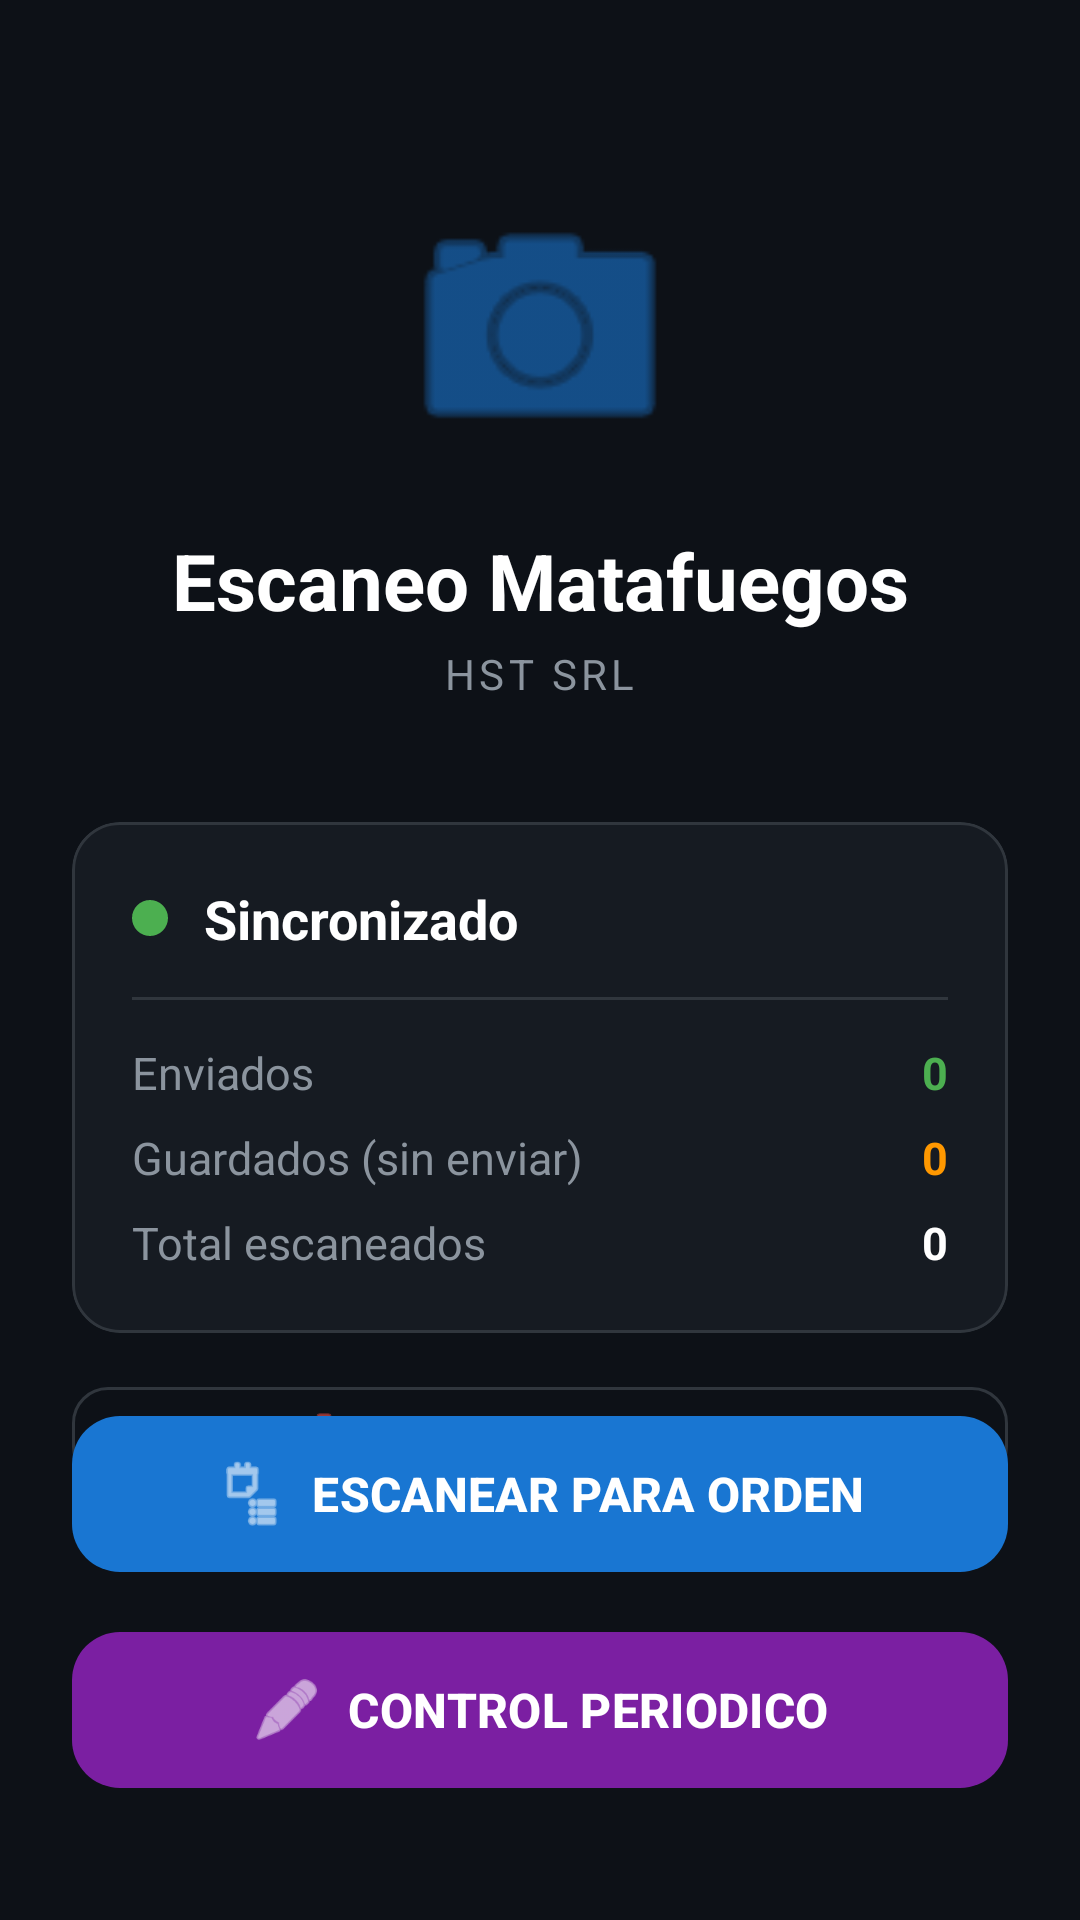

Write the Android layout XML for this screen, with the resource values it uses.
<!-- AndroidManifest.xml: application theme Theme.AppEscaneoMatafuegos -->
<!-- res/layout/activity_home.xml -->
<?xml version="1.0" encoding="utf-8"?>
<androidx.constraintlayout.widget.ConstraintLayout
    xmlns:android="http://schemas.android.com/apk/res/android"
    xmlns:app="http://schemas.android.com/apk/res-auto"
    xmlns:tools="http://schemas.android.com/tools"
    android:layout_width="match_parent"
    android:layout_height="match_parent"
    android:background="#0D1117"
    tools:context=".HomeActivity">

    
    <ImageView
        android:id="@+id/iconExtintor"
        android:layout_width="100dp"
        android:layout_height="100dp"
        android:layout_marginTop="60dp"
        android:src="@android:drawable/ic_menu_camera"
        android:contentDescription="Ícono extintor"
        app:tint="#FF1976D2"
        app:layout_constraintTop_toTopOf="parent"
        app:layout_constraintStart_toStartOf="parent"
        app:layout_constraintEnd_toEndOf="parent" />

    
    <TextView
        android:id="@+id/textTitulo"
        android:layout_width="wrap_content"
        android:layout_height="wrap_content"
        android:layout_marginTop="16dp"
        android:text="Escaneo Matafuegos"
        android:textColor="#FFFFFF"
        android:textSize="26sp"
        android:textStyle="bold"
        app:layout_constraintTop_toBottomOf="@id/iconExtintor"
        app:layout_constraintStart_toStartOf="parent"
        app:layout_constraintEnd_toEndOf="parent" />

    
    <TextView
        android:id="@+id/textSubtitulo"
        android:layout_width="wrap_content"
        android:layout_height="wrap_content"
        android:layout_marginTop="4dp"
        android:text="HST SRL"
        android:textColor="#8B949E"
        android:textSize="14sp"
        android:letterSpacing="0.1"
        app:layout_constraintTop_toBottomOf="@id/textTitulo"
        app:layout_constraintStart_toStartOf="parent"
        app:layout_constraintEnd_toEndOf="parent" />

    
    <com.google.android.material.card.MaterialCardView
        android:id="@+id/cardEstado"
        android:layout_width="0dp"
        android:layout_height="wrap_content"
        android:layout_marginHorizontal="24dp"
        android:layout_marginTop="40dp"
        app:cardBackgroundColor="#161B22"
        app:cardCornerRadius="16dp"
        app:cardElevation="0dp"
        app:strokeColor="#30363D"
        app:strokeWidth="1dp"
        app:layout_constraintTop_toBottomOf="@id/textSubtitulo"
        app:layout_constraintStart_toStartOf="parent"
        app:layout_constraintEnd_toEndOf="parent">

        <LinearLayout
            android:layout_width="match_parent"
            android:layout_height="wrap_content"
            android:orientation="vertical"
            android:padding="20dp">

            
            <LinearLayout
                android:layout_width="match_parent"
                android:layout_height="wrap_content"
                android:orientation="horizontal"
                android:gravity="center_vertical">

                <View
                    android:id="@+id/indicadorEstado"
                    android:layout_width="12dp"
                    android:layout_height="12dp"
                    android:background="@drawable/circle_indicator" />

                <TextView
                    android:id="@+id/textEstado"
                    android:layout_width="0dp"
                    android:layout_height="wrap_content"
                    android:layout_weight="1"
                    android:layout_marginStart="12dp"
                    android:text="Sincronizado"
                    android:textColor="#FFFFFF"
                    android:textSize="18sp"
                    android:textStyle="bold" />

            </LinearLayout>

            
            <View
                android:layout_width="match_parent"
                android:layout_height="1dp"
                android:layout_marginVertical="14dp"
                android:background="#30363D" />

            
            <LinearLayout
                android:layout_width="match_parent"
                android:layout_height="wrap_content"
                android:orientation="horizontal"
                android:layout_marginBottom="8dp">

                <TextView
                    android:layout_width="0dp"
                    android:layout_height="wrap_content"
                    android:layout_weight="1"
                    android:text="Enviados"
                    android:textColor="#8B949E"
                    android:textSize="15sp" />

                <TextView
                    android:id="@+id/textEnviados"
                    android:layout_width="wrap_content"
                    android:layout_height="wrap_content"
                    android:text="0"
                    android:textColor="@color/success"
                    android:textSize="15sp"
                    android:textStyle="bold" />

            </LinearLayout>

            
            <LinearLayout
                android:layout_width="match_parent"
                android:layout_height="wrap_content"
                android:orientation="horizontal"
                android:layout_marginBottom="8dp">

                <TextView
                    android:layout_width="0dp"
                    android:layout_height="wrap_content"
                    android:layout_weight="1"
                    android:text="Guardados (sin enviar)"
                    android:textColor="#8B949E"
                    android:textSize="15sp" />

                <TextView
                    android:id="@+id/textGuardados"
                    android:layout_width="wrap_content"
                    android:layout_height="wrap_content"
                    android:text="0"
                    android:textColor="@color/warning"
                    android:textSize="15sp"
                    android:textStyle="bold" />

            </LinearLayout>

            
            <LinearLayout
                android:layout_width="match_parent"
                android:layout_height="wrap_content"
                android:orientation="horizontal">

                <TextView
                    android:layout_width="0dp"
                    android:layout_height="wrap_content"
                    android:layout_weight="1"
                    android:text="Total escaneados"
                    android:textColor="#8B949E"
                    android:textSize="15sp" />

                <TextView
                    android:id="@+id/textTotal"
                    android:layout_width="wrap_content"
                    android:layout_height="wrap_content"
                    android:text="0"
                    android:textColor="#FFFFFF"
                    android:textSize="15sp"
                    android:textStyle="bold" />

            </LinearLayout>

        </LinearLayout>

    </com.google.android.material.card.MaterialCardView>

    
    <com.google.android.material.button.MaterialButton
        android:id="@+id/btnSincronizar"
        android:layout_width="0dp"
        android:layout_height="52dp"
        android:layout_marginHorizontal="24dp"
        android:layout_marginTop="16dp"
        android:text="SINCRONIZAR PENDIENTES"
        android:textSize="14sp"
        android:textStyle="bold"
        android:visibility="gone"
        app:backgroundTint="@color/warning"
        app:cornerRadius="12dp"
        app:icon="@android:drawable/stat_notify_sync"
        app:iconGravity="textStart"
        app:layout_constraintTop_toBottomOf="@id/cardEstado"
        app:layout_constraintStart_toStartOf="parent"
        app:layout_constraintEnd_toEndOf="parent"
        tools:visibility="visible" />

    
    <ProgressBar
        android:id="@+id/progressSync"
        style="@android:style/Widget.ProgressBar.Horizontal"
        android:layout_width="0dp"
        android:layout_height="4dp"
        android:layout_marginHorizontal="24dp"
        android:indeterminate="true"
        android:visibility="gone"
        android:indeterminateTint="@color/warning"
        app:layout_constraintTop_toBottomOf="@id/btnSincronizar"
        app:layout_constraintStart_toStartOf="parent"
        app:layout_constraintEnd_toEndOf="parent" />

    
    <com.google.android.material.button.MaterialButton
        android:id="@+id/btnLimpiar"
        style="@style/Widget.MaterialComponents.Button.OutlinedButton"
        android:layout_width="0dp"
        android:layout_height="44dp"
        android:layout_marginHorizontal="24dp"
        android:layout_marginTop="12dp"
        android:text="LIMPIAR HISTORIAL"
        android:textSize="13sp"
        android:textColor="#F85149"
        app:cornerRadius="12dp"
        app:icon="@android:drawable/ic_menu_delete"
        app:iconGravity="textStart"
        app:iconTint="#F85149"
        app:strokeColor="#30363D"
        app:strokeWidth="1dp"
        app:layout_constraintTop_toBottomOf="@id/progressSync"
        app:layout_constraintStart_toStartOf="parent"
        app:layout_constraintEnd_toEndOf="parent" />

    
    <com.google.android.material.button.MaterialButton
        android:id="@+id/btnEscanearOrden"
        android:layout_width="0dp"
        android:layout_height="60dp"
        android:layout_marginHorizontal="24dp"
        android:layout_marginBottom="12dp"
        android:text="ESCANEAR PARA ORDEN"
        android:textSize="16sp"
        android:textStyle="bold"
        app:backgroundTint="@color/primary"
        app:cornerRadius="16dp"
        app:icon="@android:drawable/ic_menu_agenda"
        app:iconGravity="textStart"
        app:iconSize="24dp"
        app:layout_constraintBottom_toTopOf="@id/btnEscanearControl"
        app:layout_constraintStart_toStartOf="parent"
        app:layout_constraintEnd_toEndOf="parent" />

    
    <com.google.android.material.button.MaterialButton
        android:id="@+id/btnEscanearControl"
        android:layout_width="0dp"
        android:layout_height="60dp"
        android:layout_marginHorizontal="24dp"
        android:layout_marginBottom="40dp"
        android:text="CONTROL PERIODICO"
        android:textSize="16sp"
        android:textStyle="bold"
        app:backgroundTint="@color/purple"
        app:cornerRadius="16dp"
        app:icon="@android:drawable/ic_menu_edit"
        app:iconGravity="textStart"
        app:iconSize="24dp"
        app:layout_constraintBottom_toBottomOf="parent"
        app:layout_constraintStart_toStartOf="parent"
        app:layout_constraintEnd_toEndOf="parent" />

</androidx.constraintlayout.widget.ConstraintLayout>
<!-- resources referenced by this layout -->
<resources>
  <color name="primary">#FF1976D2</color>
  <color name="purple">#FF7B1FA2</color>
  <color name="success">#FF4CAF50</color>
  <color name="warning">#FFFF9800</color>
  <!-- drawable circle_indicator (drawable) -->
  <?xml version="1.0" encoding="utf-8"?>
  <shape xmlns:android="http://schemas.android.com/apk/res/android"
      android:shape="oval">
      <solid android:color="@color/success" />
      <size
          android:width="12dp"
          android:height="12dp" />
  </shape>
  <style name="Theme.AppEscaneoMatafuegos" parent="Theme.Material3.DayNight.NoActionBar">
          <item name="colorPrimary">@color/primary</item>
          <item name="colorPrimaryDark">@color/primary_dark</item>
          <item name="colorAccent">@color/accent</item>
          <item name="android:statusBarColor">@color/black</item>
          <item name="android:navigationBarColor">@color/black</item>
      </style>
  <color name="primary_dark">#FF0D47A1</color>
  <color name="accent">#FF00C853</color>
  <color name="black">#FF000000</color>
</resources>
